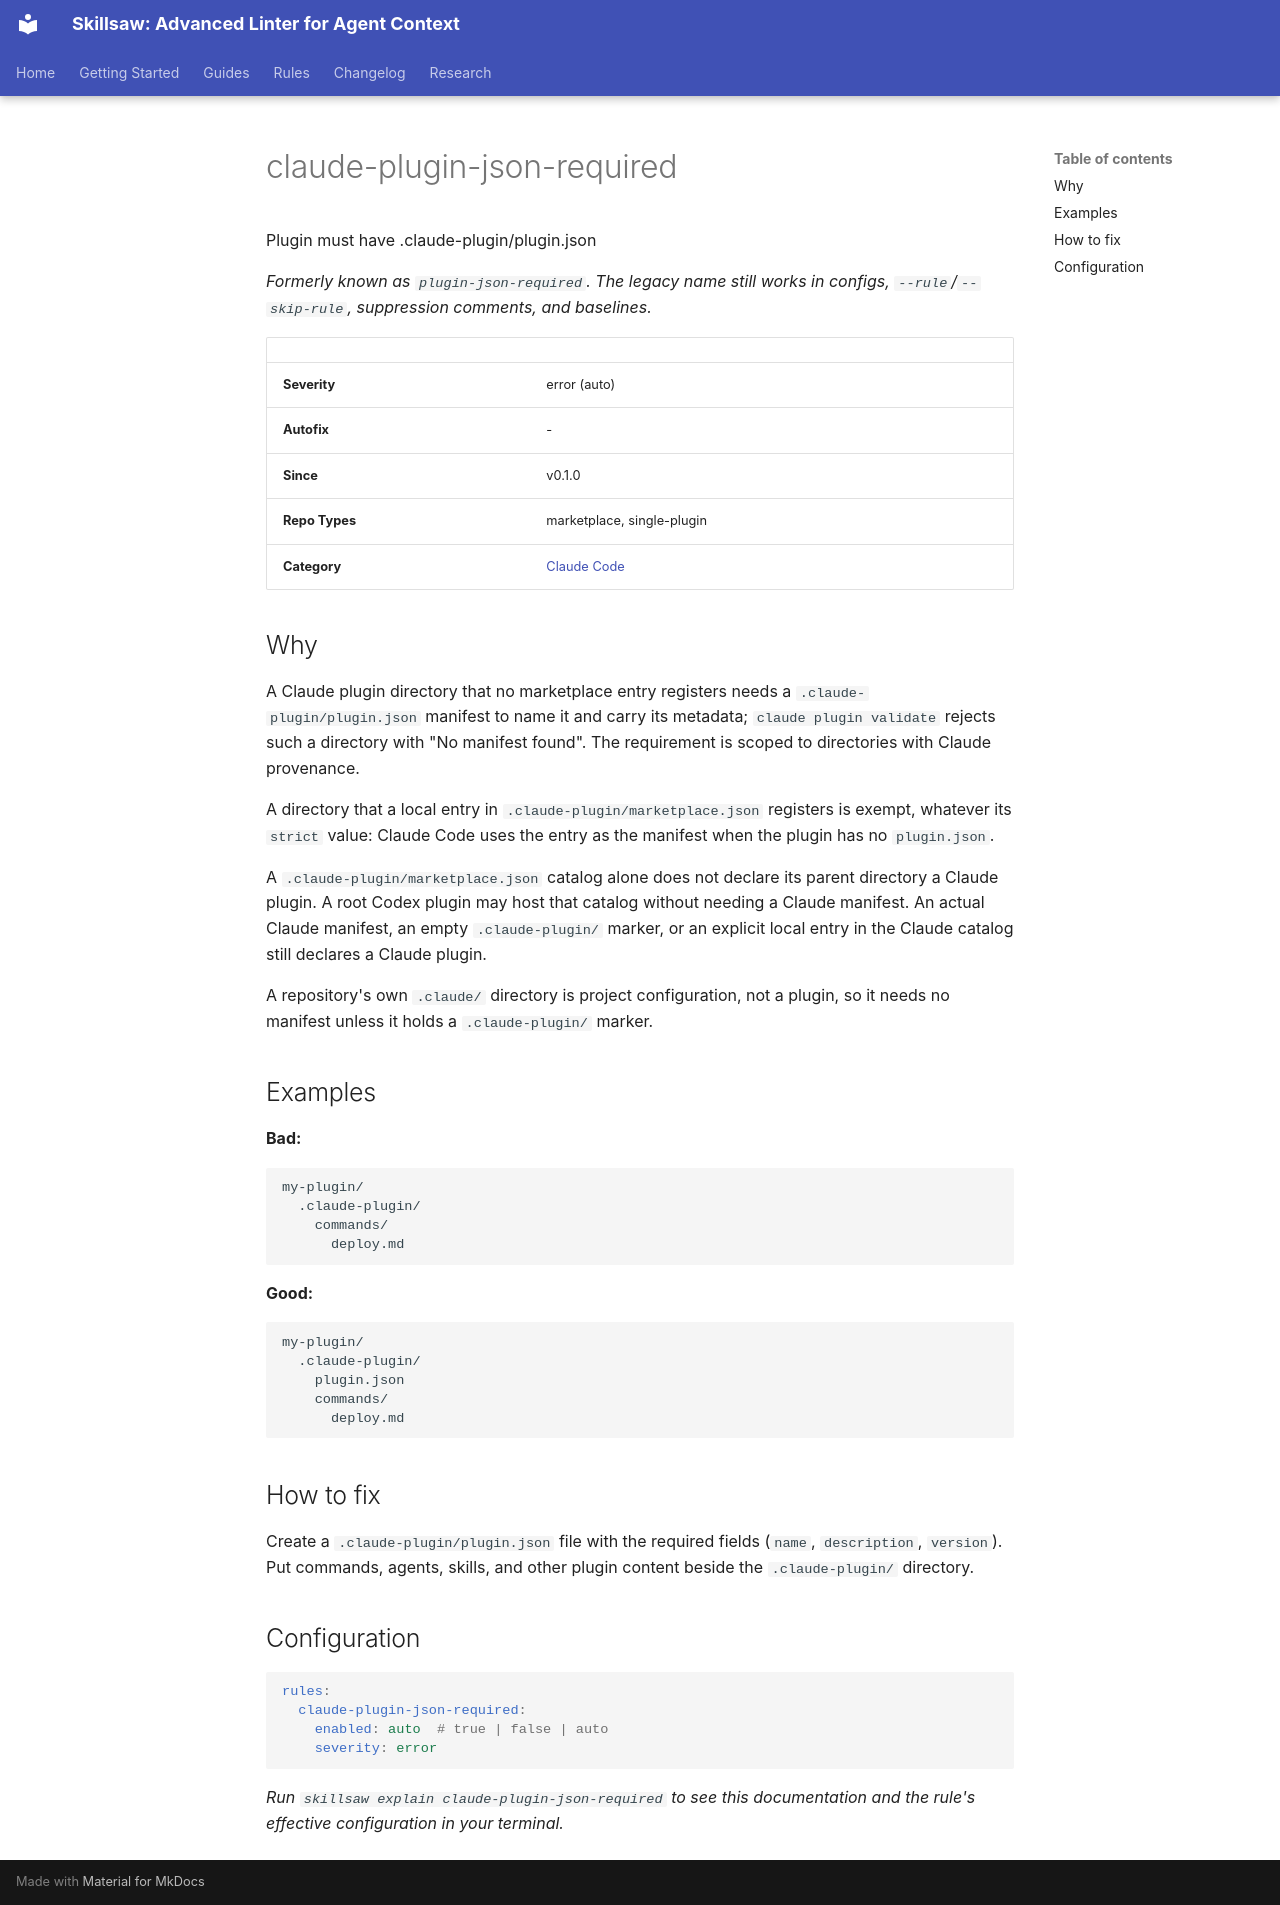

repository: stbenjam/skillsaw · page: rules/claude-plugin-json-required/index.html · generator: mkdocs

<!-- Generated by scripts/generate-site-content.py — do not edit by hand -->


# claude-plugin-json-required

Plugin must have .claude-plugin/plugin.json

*Formerly known as `plugin-json-required`. The legacy name still works in configs, `--rule`/`--skip-rule`, suppression comments, and baselines.*

| | |
|---|---|
| **Severity** | error (auto) |
| **Autofix** | - |
| **Since** | v0.1.0 |
| **Repo Types** | marketplace, single-plugin |
| **Category** | [Claude Code](claude.md) |

## Why

A Claude plugin directory that no marketplace entry registers needs a
`.claude-plugin/plugin.json` manifest to name it and carry its metadata;
`claude plugin validate` rejects such a directory with "No manifest found".
The requirement is scoped to directories with Claude provenance.

A directory that a local entry in `.claude-plugin/marketplace.json`
registers is exempt, whatever its `strict` value: Claude Code uses the
entry as the manifest when the plugin has no `plugin.json`.

A `.claude-plugin/marketplace.json` catalog alone does not declare its
parent directory a Claude plugin. A root Codex plugin may host that catalog
without needing a Claude manifest. An actual Claude manifest, an empty
`.claude-plugin/` marker, or an explicit local entry in the Claude catalog
still declares a Claude plugin.

A repository's own `.claude/` directory is project configuration, not a
plugin, so it needs no manifest unless it holds a `.claude-plugin/` marker.

## Examples

**Bad:**

```
my-plugin/
  .claude-plugin/
    commands/
      deploy.md
```

**Good:**

```
my-plugin/
  .claude-plugin/
    plugin.json
    commands/
      deploy.md
```

## How to fix

Create a `.claude-plugin/plugin.json` file with the required fields
(`name`, `description`, `version`). Put commands, agents, skills, and other
plugin content beside the `.claude-plugin/` directory.

## Configuration

```yaml
rules:
  claude-plugin-json-required:
    enabled: auto  # true | false | auto
    severity: error
```


*Run `skillsaw explain claude-plugin-json-required` to see this documentation and the rule's effective configuration in your terminal.*
